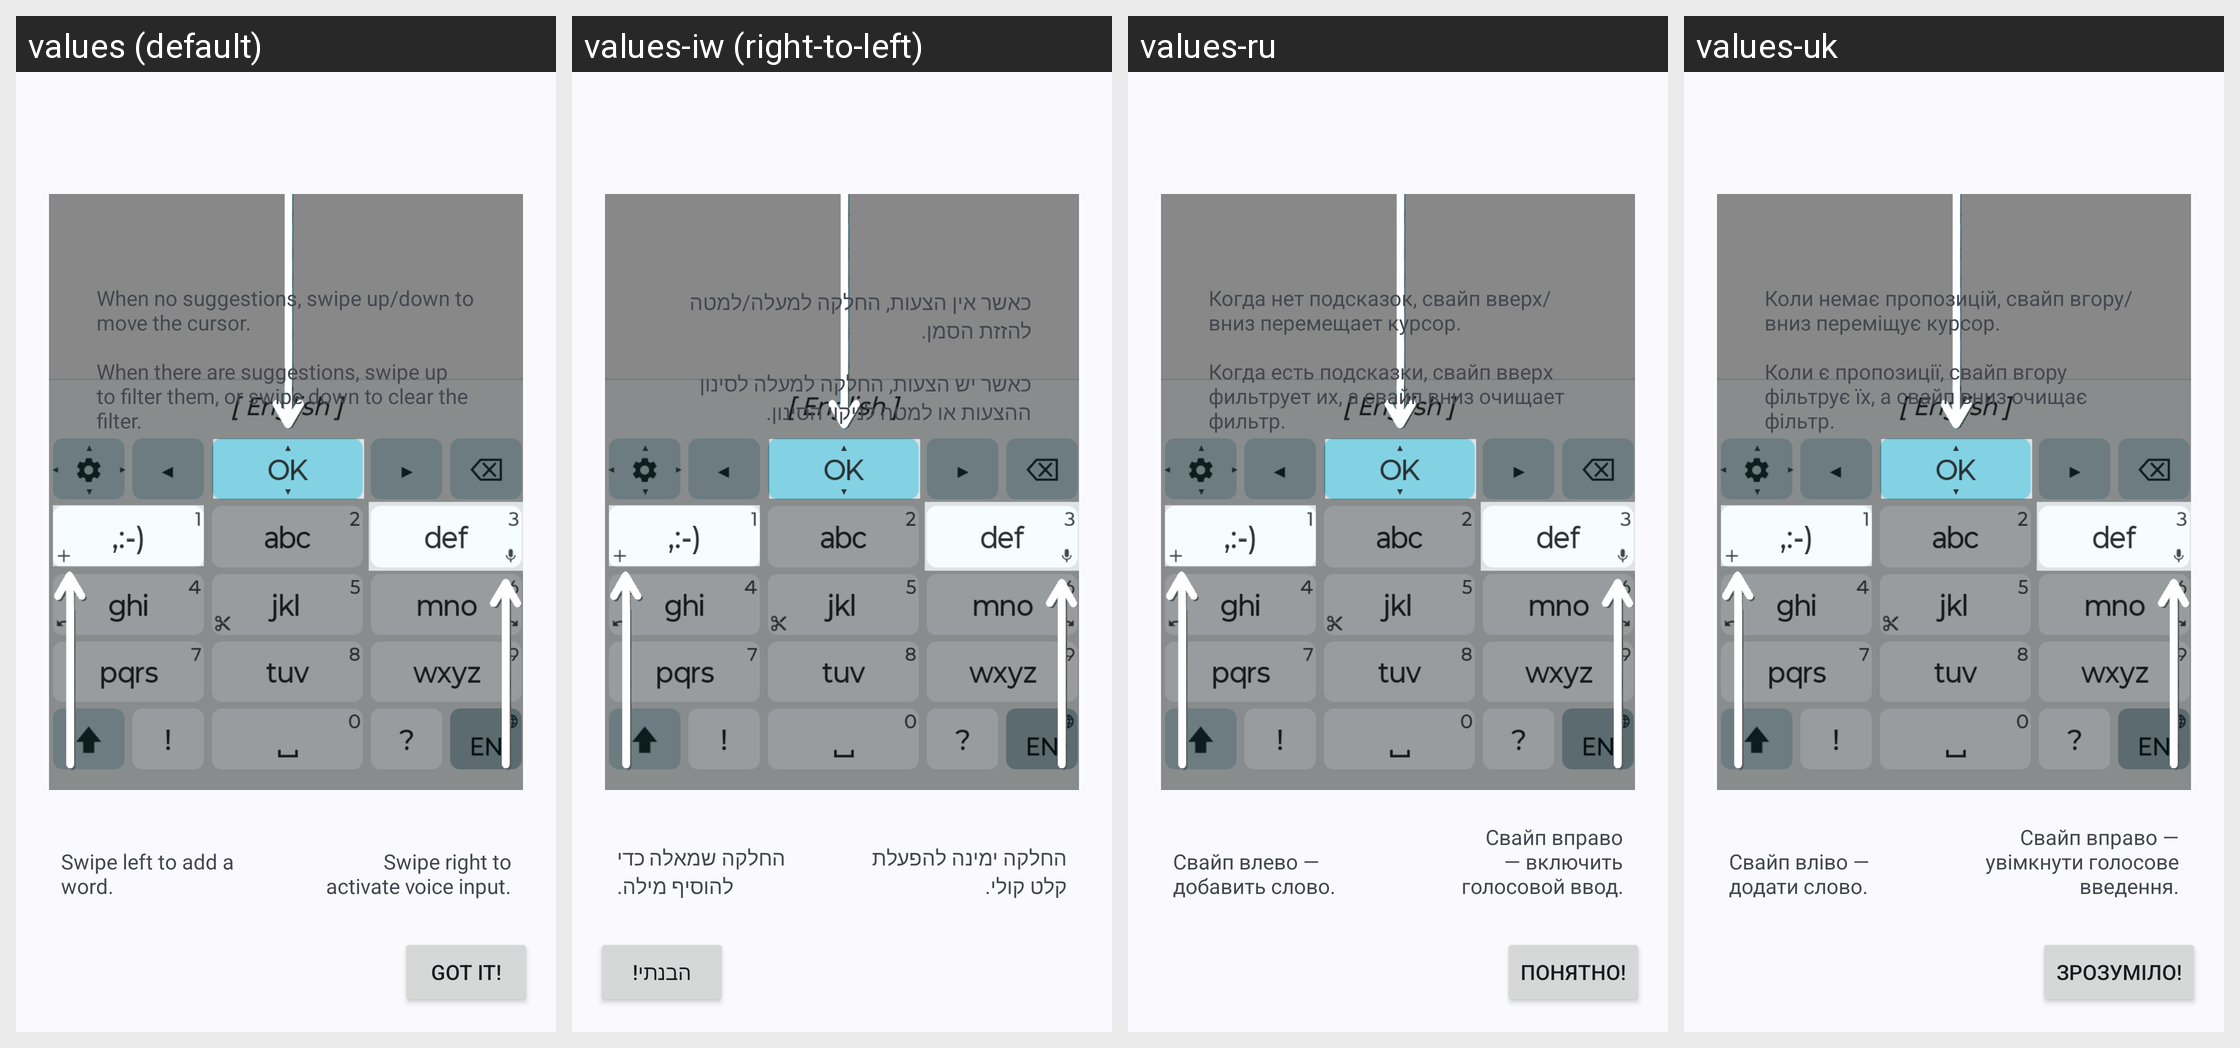

For this localized Android screen grid, give each drawn string resource with its value in every locale shown.
Android screen res/layout/popup_tutorial_classic.xml rendered under 4 locales, left to right: values (default), values-iw (right-to-left), values-ru, values-uk. Device: Nexus 5 (rendered at 1080×1920; each locale shown at half size, 540×960, under a caption strip naming it); theme TTheme.
Other locales in the repository, not shown: values-bg, values-de, values-es, values-fr, values-it, values-lt, values-nl, values-pt-rBR, values-tr, values-ua.
Strings drawn on this screen, with the default value and each locale's value (text and hints the layout hard-codes, and strings that could not be matched under every locale, appear in the picture but are not listed):

tutorial_classic_OK_swipe
  values: When no suggestions, swipe up/down to move the cursor.
      
      When there are suggestions, swipe up to filter them, or swipe down to clear the filter.
  values-iw: כאשר אין הצעות, החלקה למעלה/למטה להזזת הסמן.
      
      כאשר יש הצעות, החלקה למעלה לסינון ההצעות או למטה לניקוי הסינון.
  values-ru: Когда нет подсказок, свайп вверх/вниз перемещает курсор.
      
      Когда есть подсказки, свайп вверх фильтрует их, а свайп вниз очищает фильтр.
  values-uk: Коли немає пропозицій, свайп вгору/вниз переміщує курсор.
      
      Коли є пропозиції, свайп вгору фільтрує їх, а свайп вниз очищає фільтр.

tutorial_classic_add_word
  values: Swipe left to add a word.
  values-iw: החלקה שמאלה כדי להוסיף מילה.
  values-ru: Свайп влево — добавить слово.
  values-uk: Свайп вліво — додати слово.

tutorial_classic_voice_input
  values: Swipe right to activate voice input.
  values-iw: החלקה ימינה להפעלת קלט קולי.
  values-ru: Свайп вправо — включить голосовой ввод.
  values-uk: Свайп вправо — увімкнути голосове введення.

tutorial_close
  values: Got it!
  values-iw: הבנתי!
  values-ru: Понятно!
  values-uk: Зрозуміло!
